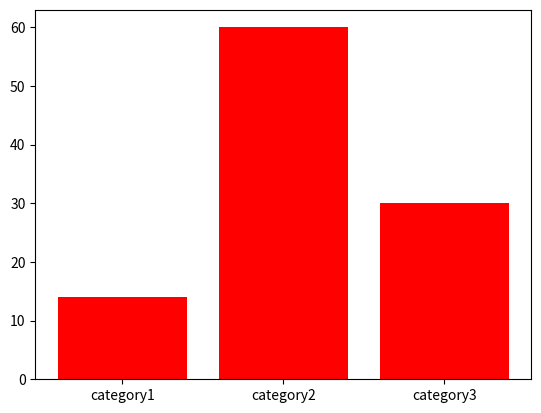

Python code for this plot:
import matplotlib.pyplot as plt
category = ["category1","category2","category3"]
values = [14,60,30]
plt.bar(category,values,color="red")
plt.show()